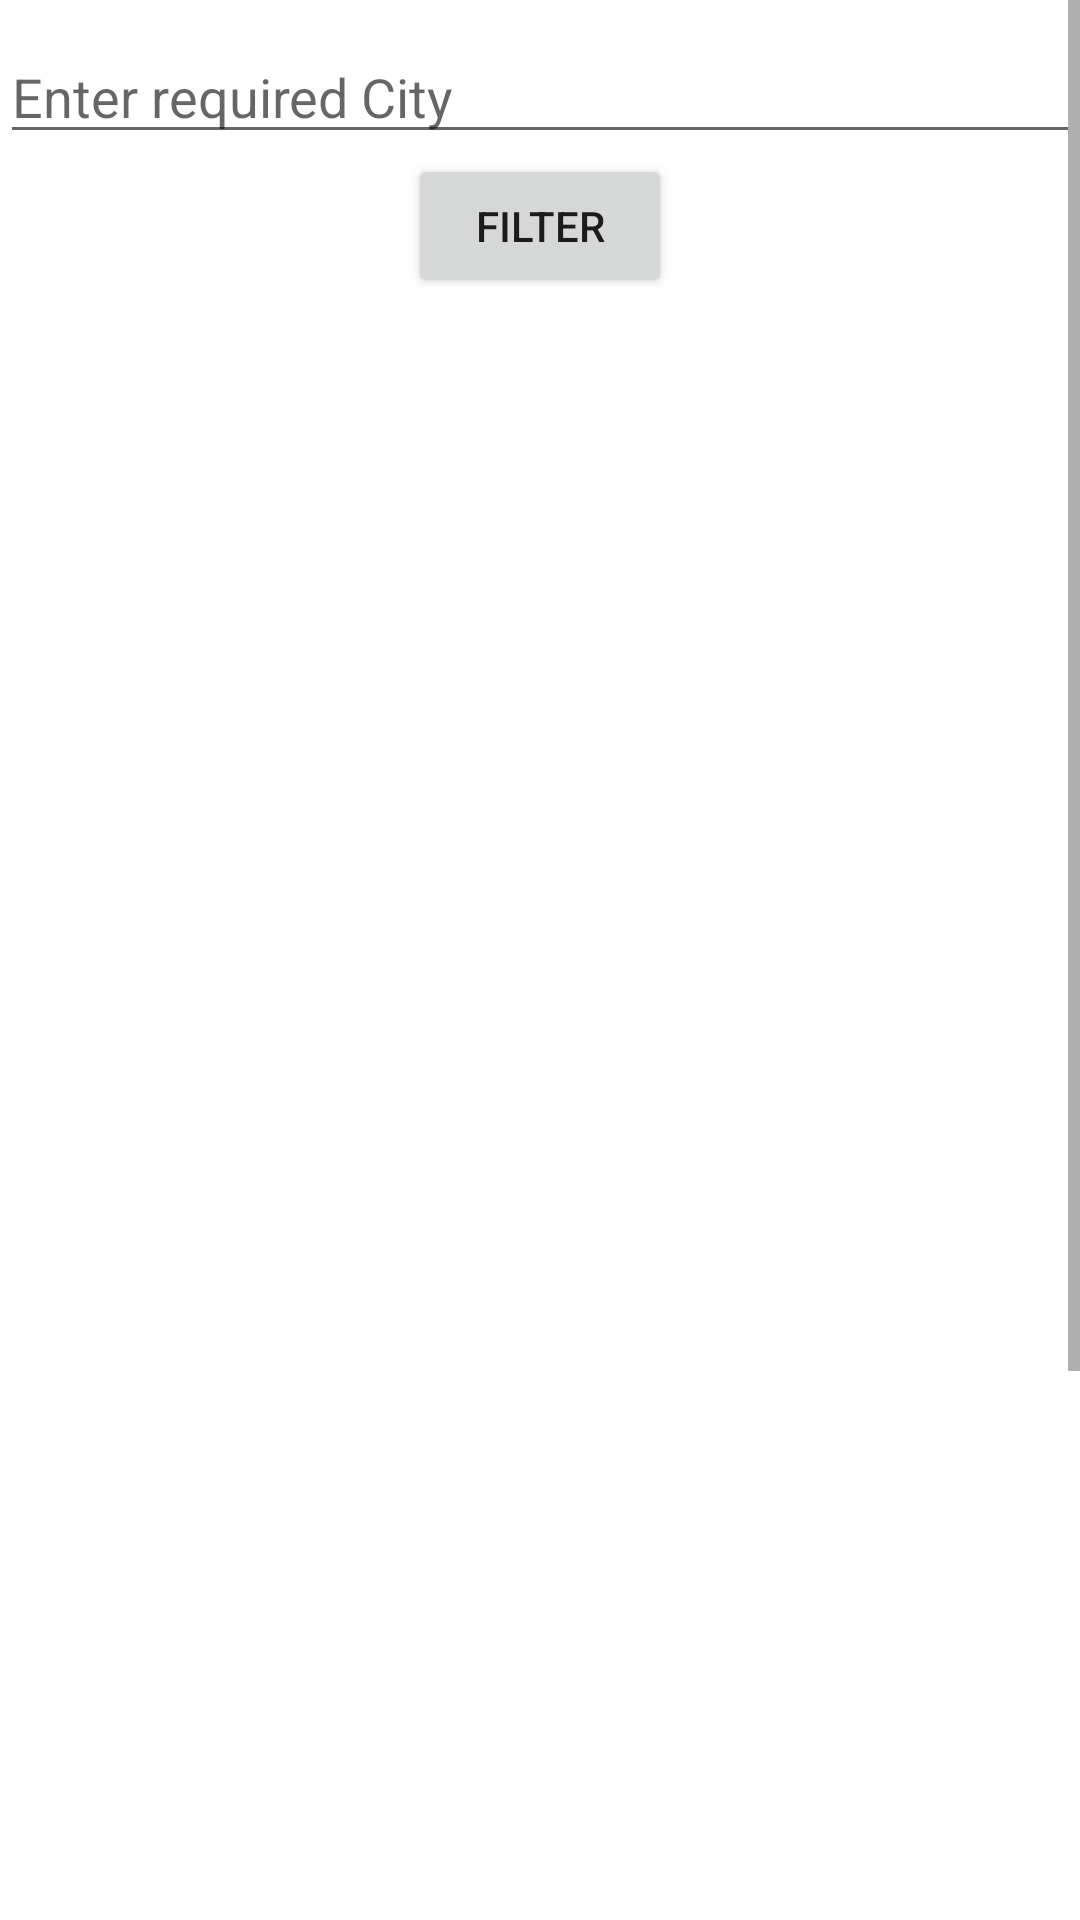

Write the Android layout XML for this screen, with the resource values it uses.
<!-- AndroidManifest.xml: application theme Theme.EMS_APP -->
<!-- res/layout/activity_city.xml -->
<?xml version="1.0" encoding="utf-8"?>
<LinearLayout xmlns:android="http://schemas.android.com/apk/res/android"
    xmlns:app="http://schemas.android.com/apk/res-auto"
    xmlns:tools="http://schemas.android.com/tools"
    android:layout_width="match_parent"
    android:layout_height="match_parent"
    tools:context=".CityActivity">

    <ScrollView
        android:layout_width="match_parent"
        android:layout_height="match_parent">

        <LinearLayout
            android:layout_width="match_parent"
            android:layout_height="match_parent"
            android:orientation="vertical">

            <EditText
                android:layout_width="match_parent"
                android:layout_height="match_parent"
                android:hint="Enter required City"
                android:id="@+id/City"
                android:layout_marginTop="10dp"/>

            <Button
                android:layout_width="wrap_content"
                android:layout_height="wrap_content"
                android:text="Filter"
                android:id="@+id/city_but"
                android:layout_below="@id/City"
                android:layout_gravity="center_horizontal"/>

            <ListView
                android:layout_width="match_parent"
                android:layout_height="797dp"
                android:clickable="true"
                android:padding="20dp"
                android:id="@+id/sortList"/>


        </LinearLayout>
    </ScrollView>
</LinearLayout>
<!-- resources referenced by this layout -->
<resources>
  <style name="Theme.EMS_APP" parent="Theme.MaterialComponents.DayNight.DarkActionBar">
          
          <item name="colorPrimary">@color/purple_500</item>
          <item name="colorPrimaryVariant">@color/purple_700</item>
          <item name="colorOnPrimary">@color/white</item>
          
          <item name="colorSecondary">@color/teal_200</item>
          <item name="colorSecondaryVariant">@color/teal_700</item>
          <item name="colorOnSecondary">@color/black</item>
          
          <item name="android:statusBarColor" tools:targetApi="l">?attr/colorPrimaryVariant</item>
          
      </style>
  <!-- not gathered from this repository: default colours our renderer supplied (Android Studio template values) -->
  <color name="purple_500">#FF6200EE</color>
  <color name="purple_700">#FF3700B3</color>
  <color name="teal_200">#FF03DAC5</color>
  <color name="teal_700">#FF018786</color>
  <color name="black">#FF000000</color>
  <color name="white">#FFFFFFFF</color>
</resources>
